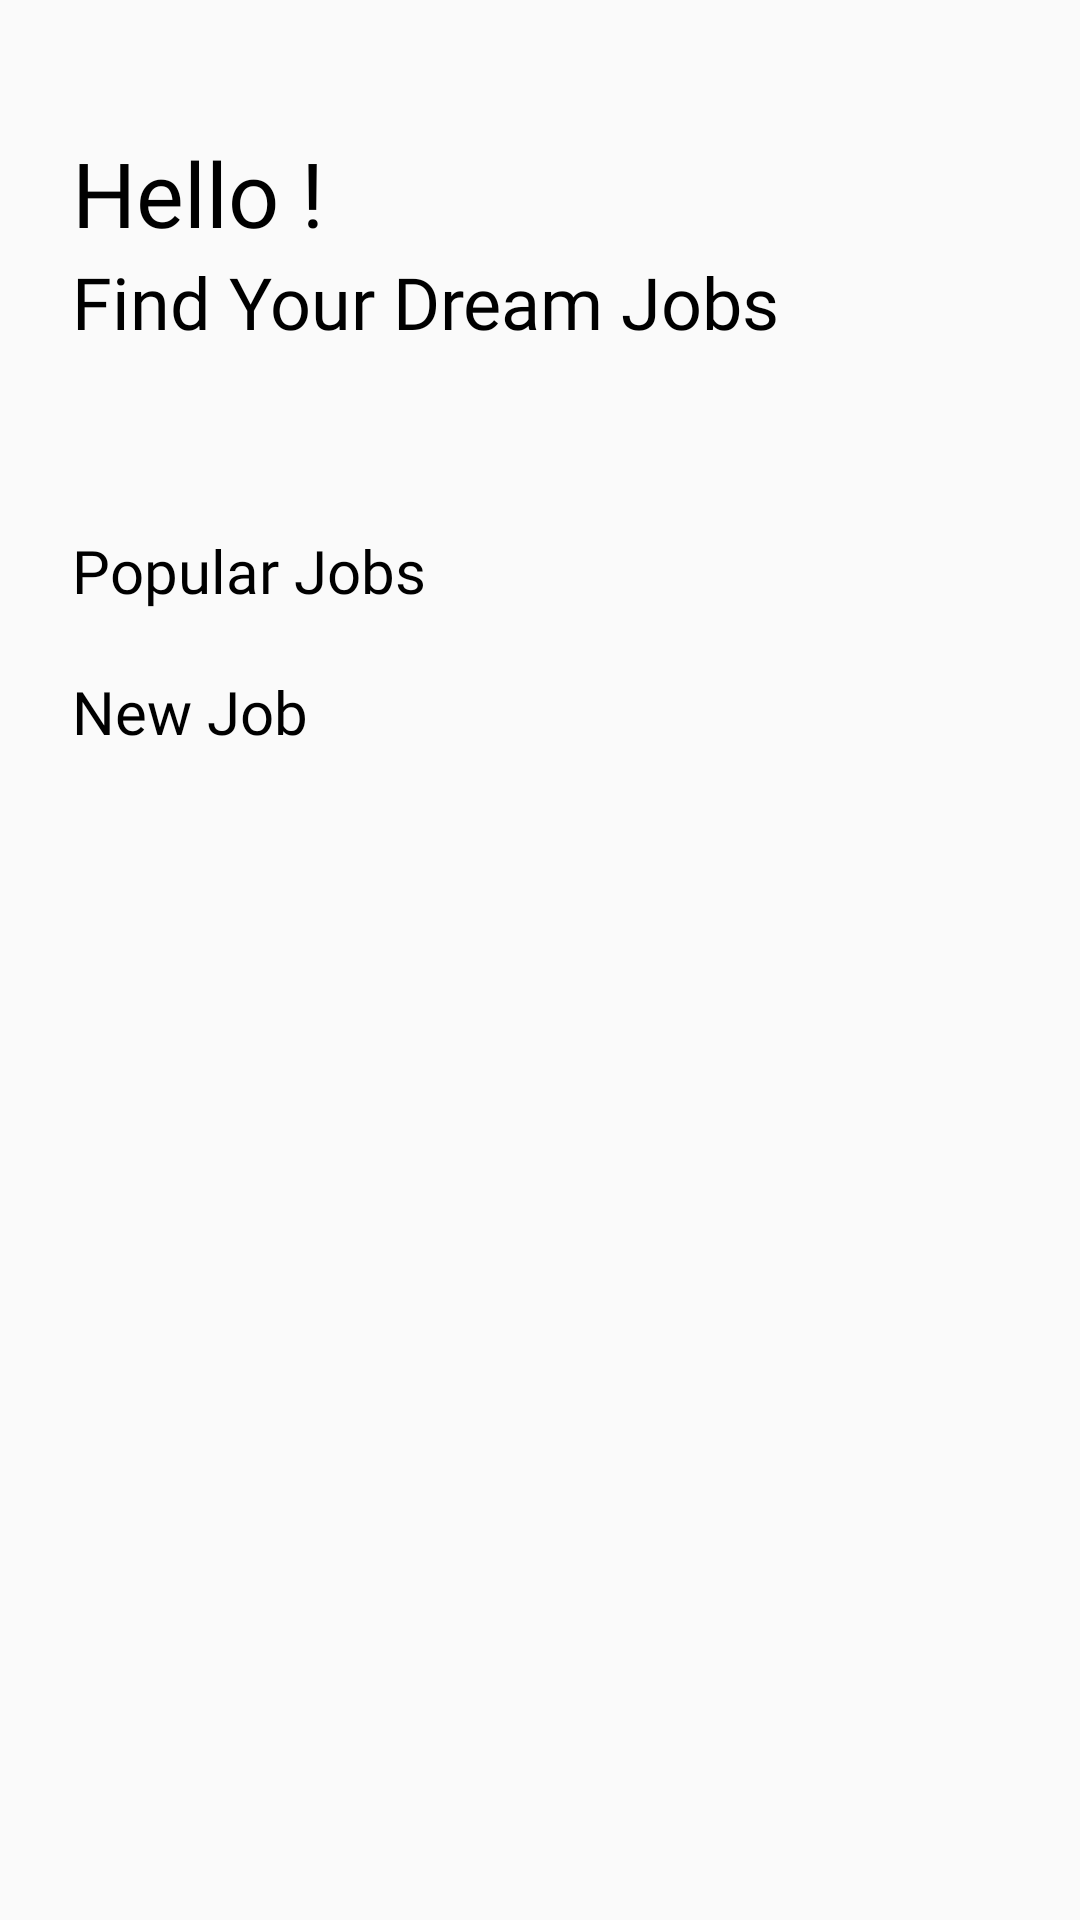

Layout XML and referenced resources for this Android screen:
<!-- AndroidManifest.xml: application theme Theme.FP_MP -->
<!-- res/layout/activity_main.xml -->
<?xml version="1.0" encoding="utf-8"?>
<androidx.constraintlayout.widget.ConstraintLayout xmlns:android="http://schemas.android.com/apk/res/android"
    xmlns:app="http://schemas.android.com/apk/res-auto"
    xmlns:tools="http://schemas.android.com/tools"
    android:layout_width="match_parent"
    android:layout_height="match_parent"
    tools:context=".view.MainActivity">


    <TextView
        android:id="@+id/textView5"
        android:layout_width="wrap_content"
        android:layout_height="wrap_content"
        android:layout_marginStart="24dp"
        android:layout_marginTop="44dp"
        android:fontFamily="@font/poppinsmedium"
        android:text="@string/hello"
        android:textColor="@color/black"
        android:textSize="30sp"
        app:layout_constraintStart_toStartOf="parent"
        app:layout_constraintTop_toTopOf="parent" />

    <TextView
        android:id="@+id/textView4"
        android:layout_width="wrap_content"
        android:layout_height="wrap_content"
        android:layout_marginStart="24dp"
        android:fontFamily="@font/poppinssb"
        android:textColor="@color/black"
        android:textSize="24sp"
        android:text="@string/find_your_dream_jobs"
        app:layout_constraintStart_toStartOf="parent"
        app:layout_constraintTop_toBottomOf="@+id/textView5" />

    <TextView
        android:id="@+id/textView6"
        android:layout_width="wrap_content"
        android:layout_height="wrap_content"
        android:layout_marginStart="24dp"
        android:layout_marginTop="60dp"
        android:fontFamily="@font/poppinssemibold"
        android:text="@string/popular_jobs"
        android:textColor="@color/black"
        android:textSize="20sp"
        app:layout_constraintStart_toStartOf="parent"
        app:layout_constraintTop_toBottomOf="@+id/textView4" />

    <androidx.recyclerview.widget.RecyclerView
        android:id="@+id/horizontalRV"
        android:layout_width="match_parent"
        android:scrollbars="horizontal"
        android:layout_margin="20dp"
        android:layout_height="wrap_content"
        app:layout_constraintTop_toBottomOf="@+id/textView6">

    </androidx.recyclerview.widget.RecyclerView>

    <TextView
        android:id="@+id/textView7"
        android:layout_width="wrap_content"
        android:layout_height="wrap_content"
        android:layout_marginStart="24dp"
        android:fontFamily="@font/poppinssemibold"
        android:text="@string/new_job"
        android:textColor="@color/black"
        android:textSize="20sp"
        app:layout_constraintStart_toStartOf="parent"
        app:layout_constraintTop_toBottomOf="@+id/horizontalRV" />

    <ImageView
        android:id="@+id/imageView2"
        android:layout_width="match_parent"
        android:layout_height="15dp"
        app:layout_constraintBottom_toBottomOf="parent"
        app:layout_constraintStart_toStartOf="parent" />

    <androidx.recyclerview.widget.RecyclerView
        android:id="@+id/rvWebService"
        android:layout_width="match_parent"
        android:layout_height="0dp"
        android:layout_marginStart="25dp"
        android:layout_marginEnd="25dp"
        app:layout_constraintBottom_toTopOf="@+id/imageView2"
        app:layout_constraintEnd_toEndOf="parent"
        app:layout_constraintStart_toStartOf="parent"
        app:layout_constraintTop_toBottomOf="@+id/textView7" />


    <ProgressBar
        android:id="@+id/pbWebservice"
        android:layout_width="wrap_content"
        android:layout_height="wrap_content"
        android:visibility="gone"
        app:layout_constraintBottom_toBottomOf="parent"
        app:layout_constraintEnd_toEndOf="parent"
        app:layout_constraintStart_toStartOf="parent"
        app:layout_constraintTop_toTopOf="parent" />


</androidx.constraintlayout.widget.ConstraintLayout>
<!-- res/layout/job_item.xml (included above) -->
<?xml version="1.0" encoding="utf-8"?>
<androidx.cardview.widget.CardView xmlns:android="http://schemas.android.com/apk/res/android"
    xmlns:app="http://schemas.android.com/apk/res-auto"
    xmlns:tools="http://schemas.android.com/tools"
    android:id="@+id/cvRoomHome"
    android:layout_width="match_parent"
    android:layout_height="110dp"
    android:layout_margin="10dp"
    android:clickable="true"
    android:focusable="true"
    android:orientation="horizontal"
    app:cardCornerRadius="10dp">

    <androidx.constraintlayout.widget.ConstraintLayout
        android:layout_width="match_parent"
        android:layout_height="match_parent">

        <de.hdodenhof.circleimageview.CircleImageView
            android:id="@+id/ivJobHome"
            android:layout_width="100dp"
            android:layout_height="110dp"
            android:layout_marginStart="4dp"
            android:padding="10dp"
            android:src="@color/gray_100"
            app:layout_constraintStart_toStartOf="parent"
            app:layout_constraintTop_toTopOf="parent" />

        <TextView
            android:id="@+id/tvTittleHome"
            android:layout_width="wrap_content"
            android:layout_height="wrap_content"
            android:layout_marginStart="104dp"
            android:layout_marginTop="16dp"
            android:textColor="@color/black"
            android:textSize="17sp"
            android:textStyle="bold"
            app:layout_constraintStart_toStartOf="parent"
            app:layout_constraintTop_toTopOf="parent"
            tools:text="Mobile_Developer" />

        <TextView
            android:id="@+id/tvCompanyHome"
            android:layout_width="wrap_content"
            android:layout_height="wrap_content"
            android:textColor="@android:color/black"
            android:textSize="15sp"
            android:textStyle="bold"
            app:layout_constraintStart_toEndOf="@+id/ivJobHome"
            app:layout_constraintTop_toBottomOf="@+id/tvTittleHome"
            tools:text="Shopee_Indonesia" />

        <TextView
            android:id="@+id/tvSalary"
            android:layout_width="wrap_content"
            android:layout_height="wrap_content"
            android:layout_marginTop="80dp"
            android:layout_marginEnd="24dp"
            android:textColor="@android:color/black"
            android:textSize="15sp"
            android:textStyle="bold"
            app:layout_constraintEnd_toEndOf="parent"
            app:layout_constraintTop_toTopOf="parent"
            tools:text="Salary" />

        <TextView
            android:id="@+id/tvLocation"
            android:layout_width="wrap_content"
            android:layout_height="wrap_content"
            android:textColor="@android:color/black"
            android:textSize="15sp"
            android:textStyle="bold"
            app:layout_constraintStart_toStartOf="@+id/tvCompanyHome"
            app:layout_constraintTop_toBottomOf="@+id/tvCompanyHome"
            tools:text="Location" />
    </androidx.constraintlayout.widget.ConstraintLayout>
</androidx.cardview.widget.CardView>
<!-- resources referenced by this layout -->
<resources>
  <color name="black">#FF000000</color>
  <color name="gray_100">#D1D1D1</color>
  <string name="find_your_dream_jobs">Find Your Dream Jobs</string>
  <string name="hello">Hello !</string>
  <string name="new_job">New Job</string>
  <string name="popular_jobs">Popular Jobs</string>
  <style name="Theme.FP_MP" parent="Theme.AppCompat.Light.NoActionBar">
          
          <item name="colorPrimary">@color/purple_500</item>
          <item name="colorPrimaryVariant">@color/purple_700</item>
          <item name="colorOnPrimary">@color/white</item>
          
          <item name="colorSecondary">@color/teal_200</item>
          <item name="colorSecondaryVariant">@color/teal_700</item>
          <item name="colorOnSecondary">@color/black</item>
          
          <item name="android:statusBarColor" tools:targetApi="l">?attr/colorPrimaryVariant</item>
          
  
  
          
  
  
  
  
  
  
  
  
  
  
  
  
      </style>
  <color name="purple_500">#FF6200EE</color>
  <color name="purple_700">#FF3700B3</color>
  <color name="white">#FFFFFFFF</color>
  <color name="teal_200">#FF03DAC5</color>
  <color name="teal_700">#FF018786</color>
</resources>
